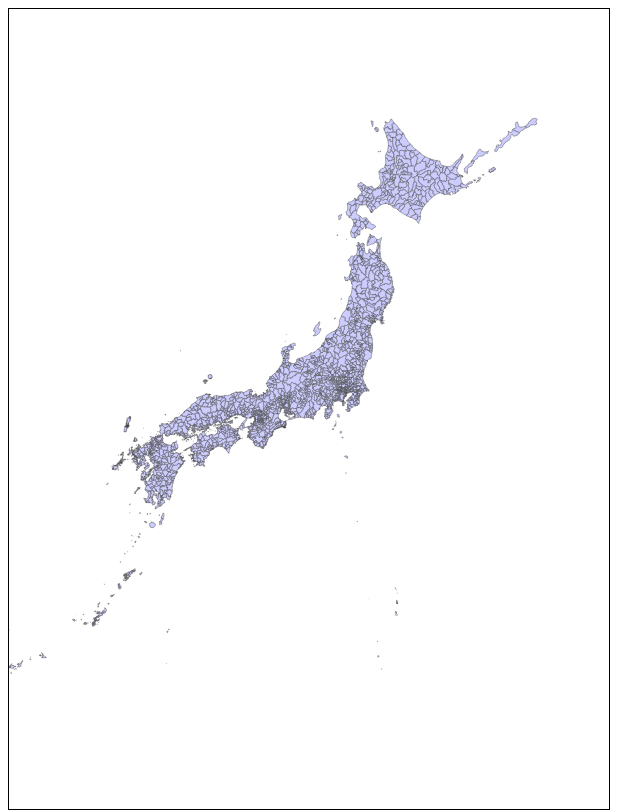
D3 v3 page, settled after 480 driven frames (8 s of simulated time); the page loaded 1 data file(s).



var width = 600,
    height = 800;

var centered;
var g;
var svg = d3.select("body").append("svg")
  .attr("width", width)
  .attr("height", height);

var proj = d3.geo.mercator()
  .precision(0.1)
  .center([138, 35])
  //  .parallels([50, 60])
  .rotate([0,0,0])
  .scale(1200)
  .translate([width / 2, height / 2]);

var path;
var paths;
var info = svg.append('text')
  .attr('width',80)
  .attr('height',20)
  .attr('y',10)
  .attr('fill','black');

d3.json("prefs.json", function(error, dat) {
  console.log(dat);
  var subunits = topojson.feature(dat, dat.objects.prefs_jpn);
  path = d3.geo.path().projection(proj);
      
  g = svg.append('g');
  var cities = g.selectAll(".city")
    .data(subunits.features)
    .enter().append("path")
    .attr("class", function(d) { return "subunit " + d.id; })
    .attr("d", path);

    cities.on('click',clicked);

  });

function clicked(d) {
  var x, y, k;

  if (d && centered !== d) {
    var centroid = path.centroid(d);
    x = centroid[0];
    y = centroid[1];
    k = 4;
    centered = d;
  } else {
    x = width / 2;
    y = height / 2;
    k = 1;
    centered = null;
  }

  g.selectAll("path")
    .classed("active", centered && function(d) { return d === centered; });

  g.transition()
    .duration(750)
    .attr("transform", "translate(" + width / 2 + "," + height / 2 + ")scale(" + k + ")translate(" + -x + "," + -y + ")")
    .style("stroke-width", (0.5 / k) + "px");
}



### data: prefs.json
{
 "type": "Topology",
 "objects": {
  "prefs_jpn": {
   "type": "GeometryCollection",
   "geometries": [
    "{... 2 keys}",
    "{... 2 keys}",
    "{... 2 keys}",
    "{... 2 keys}",
    "{... 2 keys}",
    "{... 2 keys}",
    "{... 2 keys}",
    "{... 2 keys}",
    "... 2,762 more items"
   ]
  }
 },
 "arcs": [
  [
   [
    8190,
    9867
   ],
   [
    -2,
    1
   ],
   [
    -2,
    0
   ],
   [
    -1,
    1
   ],
   [
    -1,
    22
   ],
   [
    0,
    1
   ],
   [
    -1,
    0
   ],
   [
    -1,
    0
   ],
   "... 1 more items"
  ],
  [
   [
    8182,
    9893
   ],
   [
    -1,
    3
   ],
   [
    1,
    0
   ],
   [
    3,
    2
   ],
   [
    0,
    2
   ],
   [
    1,
    0
   ],
   [
    5,
    3
   ],
   [
    3,
    1
   ],
   "... 223 more items"
  ],
  [
   [
    6138,
    9871
   ],
   [
    0,
    -1
   ],
   [
    -5,
    0
   ],
   [
    -4,
    -2
   ],
   [
    -3,
    -1
   ],
   [
    0,
    1
   ],
   [
    -2,
    -1
   ],
   [
    -1,
    0
   ],
   "... 86 more items"
  ],
  [
   [
    6004,
    9848
   ],
   [
    -3,
    9
   ],
   [
    0,
    7
   ],
   [
    0,
    7
   ],
   [
    6,
    7
   ],
   [
    2,
    2
   ],
   [
    5,
    8
   ],
   [
    3,
    7
   ],
   "... 100 more items"
  ],
  [
   [
    6156,
    9938
   ],
   [
    1,
    -2
   ],
   [
    -1,
    -1
   ],
   [
    -1,
    -2
   ],
   [
    0,
    -2
   ],
   [
    -1,
    -3
   ],
   [
    -4,
    -2
   ],
   [
    -2,
    0
   ],
   "... 36 more items"
  ],
  [
   [
    5828,
    9887
   ],
   [
    -3,
    0
   ],
   [
    -2,
    4
   ],
   [
    1,
    1
   ],
   [
    1,
    1
   ],
   [
    1,
    3
   ],
   [
    -1,
    3
   ],
   [
    0,
    2
   ],
   "... 80 more items"
  ],
  [
   [
    8190,
    9867
   ],
   [
    -5,
    0
   ],
   [
    -3,
    0
   ],
   [
    -5,
    -1
   ],
   [
    -8,
    -3
   ],
   [
    -8,
    -5
   ],
   [
    1,
    -2
   ],
   [
    -1,
    -1
   ],
   "... 39 more items"
  ],
  [
   [
    8088,
    9804
   ],
   [
    -2,
    0
   ],
   [
    -15,
    6
   ],
   [
    -42,
    16
   ],
   [
    -26,
    9
   ],
   [
    -13,
    5
   ],
   [
    -3,
    2
   ],
   [
    -1,
    2
   ],
   "... 2 more items"
  ],
  "... 6,944 more items"
 ],
 "transform": {
  "scale": [
   0.003106,
   0.002514
  ],
  "translate": [
   122.9,
   20.42
  ]
 }
}